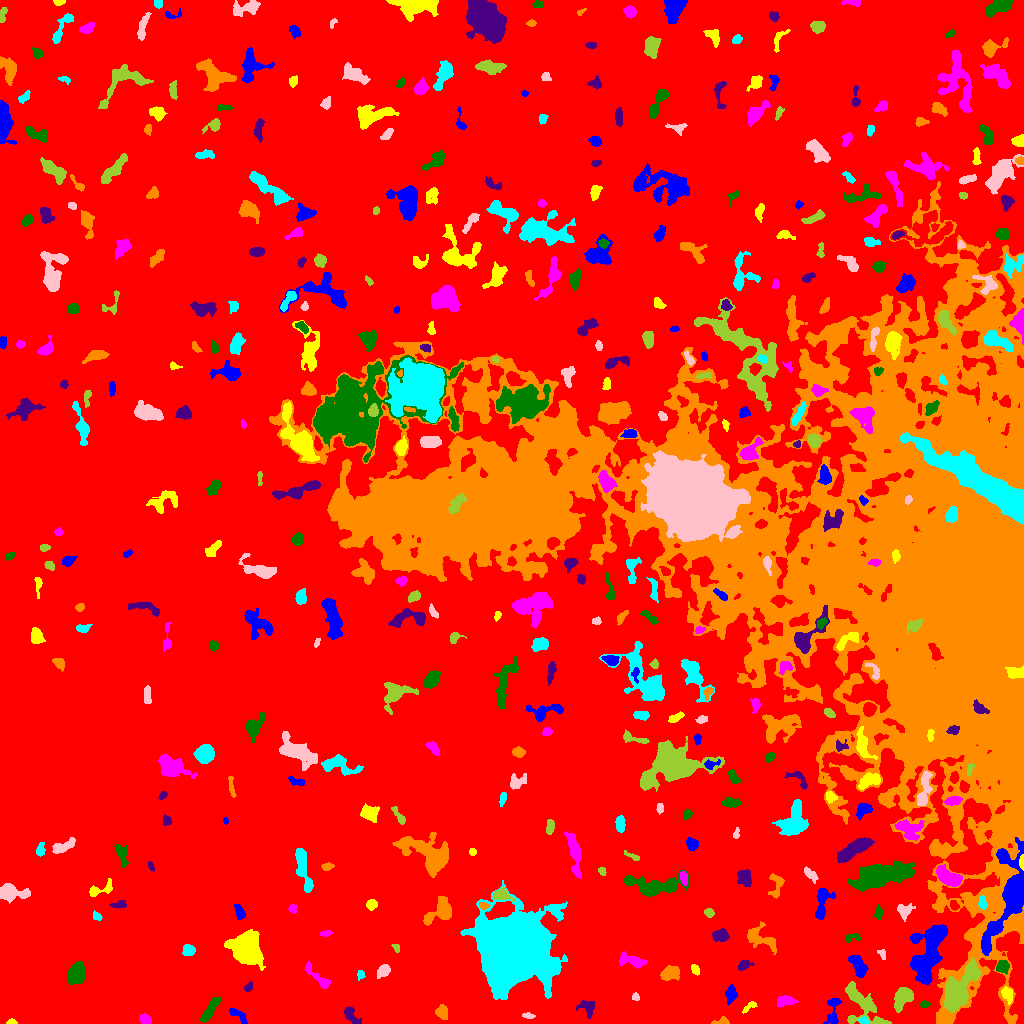

Data behind this chart, as committed beside it:
ID, X, Y, A, B, theta, total_flux, mu_max, mu_median, mu_mean, R_fwhm, R_e, R10, R90, x_start, x_end, y_start, y_end, area, greylevel
0, 488.3, 530.7, 310.6, 281, 1.542, 2990084, 25.0, 4.0, 3.892, 15.93, 249.2, 97.49, 391, 0, 1023, 0, 1023, 768283, 3.892
1, 832.8, 11.99, 8.53, 3.008, 1.451, 619.0, 6.0, 2.0, 2.657, 5.917, 4.583, 1.784, 7.313, 823, 841, 0, 25, 233, 10.66
2, 11.47, 1.395, 2.531, 1.26, 0.01108, 129.0, 5.0, 2.5, 2.58, 2.821, 2.185, 0.7979, 3.385, 6, 17, 0, 5, 50, 10.58
3, 144.9, 3.974, 2.539, 2.118, -0.5845, 388.0, 9.0, 3.0, 3.495, 3.568, 2.932, 1.128, 4.72, 139, 151, 0, 10, 111, 12.5
4, 209.4, 12.49, 7.651, 2.049, 1.034, 877.0, 9.0, 3.0, 3.58, 4.652, 4.652, 1.784, 7.59, 200, 220, 1, 26, 245, 11.58
5, 587.7, 16.3, 4.128, 3.643, -0.5112, 310.0, 4.0, 1.0, 1.615, 5.499, 4.146, 1.693, 6.628, 576, 594, 5, 23, 192, 11.61
6, 721.5, 1.733, 4.092, 1.601, 0.09758, 251.0, 7.0, 3.0, 2.82, 3.038, 2.764, 0.9772, 4.37, 711, 729, 0, 7, 89, 10.82
7, 864, 2.024, 2.266, 1.489, -0.3667, 207.0, 10.0, 3.0, 3.136, 2.257, 2.185, 0.7979, 3.568, 858, 869, 0, 7, 66, 15.14
8, 528.1, 7.954, 2.963, 1.322, -0.1267, 174.0, 8.0, 2.0, 2.559, 2.185, 2.394, 0.7979, 3.949, 522, 535, 5, 11, 68, 10.56
9, 861.2, 18.74, 15.13, 7.363, -0.9026, 2021, 8.0, 3.0, 3.007, 8.722, 7.611, 2.985, 12.31, 845, 891, 0, 42, 672, 11.01
10, 654.2, 15.64, 1.646, 1.436, -0.2203, 118.0, 6.0, 2.0, 2.185, 2.706, 1.954, 0.7979, 3.141, 650, 658, 12, 19, 54, 12.19
11, 238.8, 7.771, 6.303, 2.042, -0.7143, 419.0, 5.0, 3.0, 2.831, 5.202, 4.029, 1.693, 6.05, 229, 247, 0, 15, 148, 10.83
12, 749.5, 16.8, 4.604, 1.565, 0.6193, 200.0, 6.0, 2.0, 2.198, 3.192, 2.877, 0.9772, 4.583, 742, 757, 10, 22, 91, 10.2
13, 784.5, 22.38, 4.646, 2.467, 0.1254, 599.0, 7.0, 3.0, 3.346, 5.14, 4.146, 1.596, 6.433, 777, 798, 16, 28, 179, 11.35
14, 924.5, 19.28, 2.132, 1.686, -0.01576, 128.0, 4.0, 2.0, 2.0, 3.385, 2.394, 0.9772, 3.868, 920, 930, 16, 23, 64, 14.0
15, 350.7, 8.112, 5.605, 2.516, -0.8923, 547.0, 7.0, 3.0, 3.056, 4.514, 4.146, 1.596, 6.482, 344, 361, 0, 17, 179, 11.06
16, 442.1, 11.19, 3.353, 2.699, -1.245, 621.0, 8.0, 4.0, 4.032, 5.109, 3.827, 1.493, 5.971, 435, 447, 4, 19, 154, 12.03
17, 513.2, 73.69, 16.89, 16.45, 0.5896, 125355, 89.0, 15.0, 20.69, 14.48, 19.88, 7.159, 33.34, 460, 567, 24, 143, 6059, 27.69
18, 635.3, 26.77, 1.892, 1.737, -1.469, 160.0, 6.0, 3.0, 2.857, 3.141, 2.326, 0.7979, 3.613, 632, 639, 23, 31, 56, 12.86
19, 902.7, 26.32, 5.94, 3.89, 0.9772, 2831, 17.0, 8.0, 8.376, 7.024, 5.836, 2.326, 9.062, 894, 913, 11, 36, 338, 14.38
20, 562.2, 26.86, 4.448, 2.048, 1.173, 362.0, 5.0, 2.5, 2.413, 4.886, 3.827, 1.596, 5.754, 557, 570, 18, 36, 150, 12.41
21, 730.7, 29.13, 4.001, 2.321, 1.43, 711.0, 10.0, 4.0, 4.232, 4.787, 3.827, 1.493, 6.077, 725, 737, 19, 39, 168, 12.23
22, 1008, 29.47, 4.07, 2.322, -1.157, 389.0, 7.0, 3.0, 2.664, 3.478, 3.7, 1.262, 5.754, 1001, 1012, 19, 37, 146, 14.66
23, 319.6, 44.67, 9.035, 2.222, -0.7625, 622.0, 9.0, 2.0, 2.728, 3.568, 4.26, 1.493, 7.181, 305, 330, 35, 62, 228, 10.73
24, 76.77, 50.19, 5.648, 3.858, 1.171, 1761, 9.0, 5.0, 5.134, 7.919, 6.103, 2.585, 9.219, 68, 85, 39, 62, 343, 12.13
25, 248.1, 36.45, 2.465, 1.628, 0.8013, 105.0, 3.0, 1.0, 1.479, 3.192, 2.523, 0.9772, 3.989, 244, 252, 32, 42, 71, 10.48
26, 669.2, 50.1, 4.63, 2.934, 0.3336, 1047, 10.0, 4.0, 4.309, 5.917, 4.652, 1.871, 7.356, 660, 679, 43, 58, 243, 12.31
27, 360.6, 48.93, 2.261, 1.78, -1.527, 142.0, 5.0, 2.0, 2.152, 2.821, 2.459, 0.9772, 3.949, 357, 365, 43, 53, 66, 10.15
28, 383.4, 52.57, 3.513, 2.483, 0.7446, 895.0, 12.0, 6.0, 5.927, 4.918, 3.785, 1.493, 5.944, 377, 390, 45, 59, 151, 12.93
29, 958.7, 34.15, 14.17, 5.735, 1.036, 4853, 12.0, 5.0, 5.034, 11.31, 9.707, 3.827, 15.15, 944, 981, 11, 66, 964, 18.03
30, 193.7, 49.87, 3.106, 1.543, 0.7656, 187.0, 5.0, 1.0, 1.889, 3.385, 2.646, 0.9772, 4.26, 187, 199, 43, 56, 99, 10.89
31, 858.3, 57.77, 5.839, 2.769, -1.132, 1382, 10.0, 5.0, 5.025, 6.864, 5.015, 2.034, 7.858, 848, 868, 46, 68, 275, 14.03
32, 694.9, 54.1, 2.62, 1.782, -1.058, 230.0, 7.0, 3.0, 2.805, 2.764, 2.706, 0.9772, 4.334, 691, 699, 48, 59, 82, 10.8
33, 633.2, 62.35, 7.339, 2.655, -0.2531, 1077, 12.0, 4.0, 4.191, 4.107, 4.886, 1.693, 7.939, 619, 647, 55, 72, 257, 11.19
34, 1002, 56.6, 2.978, 2.762, 0.4655, 765.0, 13.0, 5.0, 5.033, 3.949, 3.523, 1.382, 5.698, 996, 1009, 49, 63, 152, 17.03
35, 743.8, 58.44, 3.501, 2.313, 0.4482, 195.0, 4.0, 2.0, 1.653, 4.37, 3.338, 1.128, 5.323, 738, 754, 53, 63, 118, 10.65
36, 761.6, 84.9, 9.529, 4.681, -0.5275, 1115, 7.0, 3.0, 2.874, 5.944, 6.283, 2.326, 9.657, 747, 776, 69, 102, 388, 10.87
37, 188.3, 73.34, 2.788, 2.728, -0.2001, 518.0, 8.0, 4.0, 3.837, 4.853, 3.568, 1.382, 5.47, 182, 195, 68, 79, 135, 11.84
38, 882.4, 69.06, 2.787, 1.544, -1.111, 170.0, 6.0, 2.0, 2.537, 2.877, 2.394, 0.7979, 3.909, 877, 885, 64, 74, 67, 11.54
39, 396.1, 76.2, 2.614, 1.393, -0.944, 83.0, 3.0, 2.0, 1.482, 3.141, 2.394, 0.7979, 3.478, 391, 399, 71, 79, 56, 10.48
40, 597.6, 64.49, 9.514, 3.475, -1.323, 1519, 8.0, 3.0, 3.524, 8.195, 6.604, 2.646, 10.16, 588, 610, 47, 83, 431, 11.52
41, 925.7, 65.69, 15.24, 6.543, 1.256, 6930, 19.0, 4.0, 5.69, 8.292, 9.491, 3.478, 16.48, 909, 947, 39, 99, 1218, 15.69
42, 247.3, 75.28, 8.043, 7.08, -1.187, 5998, 17.0, 5.0, 6.314, 9.723, 8.885, 3.478, 14.3, 224, 265, 53, 94, 950, 14.31
43, 325.7, 90.01, 3.012, 1.402, 0.1561, 159.0, 4.0, 2.0, 2.373, 4.107, 2.646, 0.9772, 4.029, 320, 332, 87, 93, 67, 10.37
44, 851.1, 85.45, 4.341, 1.971, 0.2289, 177.0, 5.0, 2.0, 1.77, 2.459, 2.985, 0.9772, 4.951, 845, 860, 81, 90, 100, 9.77
45, 720.8, 87.66, 3.882, 2.701, 0.02331, 705.0, 9.0, 3.0, 3.852, 4.754, 4.107, 1.596, 6.433, 712, 729, 82, 95, 183, 11.85
46, 440.3, 111.8, 8.16, 5.063, 0.6736, 2504, 15.0, 5.0, 5.92, 5.836, 6.433, 2.394, 10.12, 423, 451, 98, 127, 423, 12.92
47, 96.77, 107.4, 2.587, 1.856, -0.6407, 149.0, 4.0, 2.0, 2.099, 4.222, 2.821, 0.9772, 4.184, 93, 102, 103, 113, 71, 10.1
48, 904.4, 112.9, 3.965, 3.458, 0.4675, 647.0, 7.0, 4.0, 3.635, 5.441, 4.334, 1.784, 6.652, 897, 915, 102, 120, 178, 13.63
49, 709, 110.6, 2.379, 1.957, -0.3932, 240.0, 7.0, 3.0, 2.892, 3.09, 2.764, 0.9772, 4.37, 704, 714, 106, 115, 83, 10.89
50, 954, 118.1, 2.697, 1.807, -0.9941, 173.0, 4.0, 2.0, 2.136, 4.068, 2.764, 1.128, 4.37, 950, 959, 113, 123, 81, 13.14
51, 239.9, 110.5, 3.852, 2.089, -1.242, 333.0, 6.0, 2.0, 2.562, 4.37, 3.432, 1.382, 5.499, 234, 245, 104, 119, 130, 10.56
52, 371.5, 119.2, 2.389, 2.129, 0.4874, 265.0, 6.0, 2.0, 2.477, 3.989, 2.877, 1.128, 4.549, 366, 377, 113, 124, 107, 11.48
53, 292.3, 114.7, 2.156, 1.856, -1.233, 207.0, 6.0, 3.0, 2.957, 3.568, 2.523, 0.9772, 3.989, 288, 296, 110, 119, 70, 10.96
54, 878.4, 110.6, 3.1, 1.84, 1.529, 299.0, 7.0, 3.0, 2.99, 3.568, 3.038, 1.128, 4.72, 874, 883, 104, 119, 100, 10.99
55, 119.2, 119, 4.143, 1.725, 0.1221, 221.0, 4.0, 2.0, 2.188, 4.787, 3.241, 1.262, 4.853, 109, 126, 116, 123, 101, 10.19
56, 483.7, 117.5, 2.526, 1.714, -0.1788, 118.0, 3.0, 2.0, 1.761, 3.523, 2.585, 0.9772, 4.029, 479, 490, 114, 121, 67, 13.76
57, 982.3, 121, 3.353, 1.655, -1.461, 195.0, 4.0, 2.0, 1.931, 4.37, 2.985, 1.128, 4.549, 978, 987, 114, 128, 101, 17.93
58, 10.82, 131.8, 7.643, 3.359, -0.1113, 1731, 14.0, 4.0, 4.678, 5.499, 5.262, 2.034, 8.885, 0, 30, 120, 140, 370, 12.68
59, 501.1, 128.8, 4.306, 2.708, -0.1058, 800.0, 10.0, 4.0, 4.348, 5.015, 3.989, 1.596, 6.333, 492, 515, 122, 137, 184, 15.35
... 425 more rows
